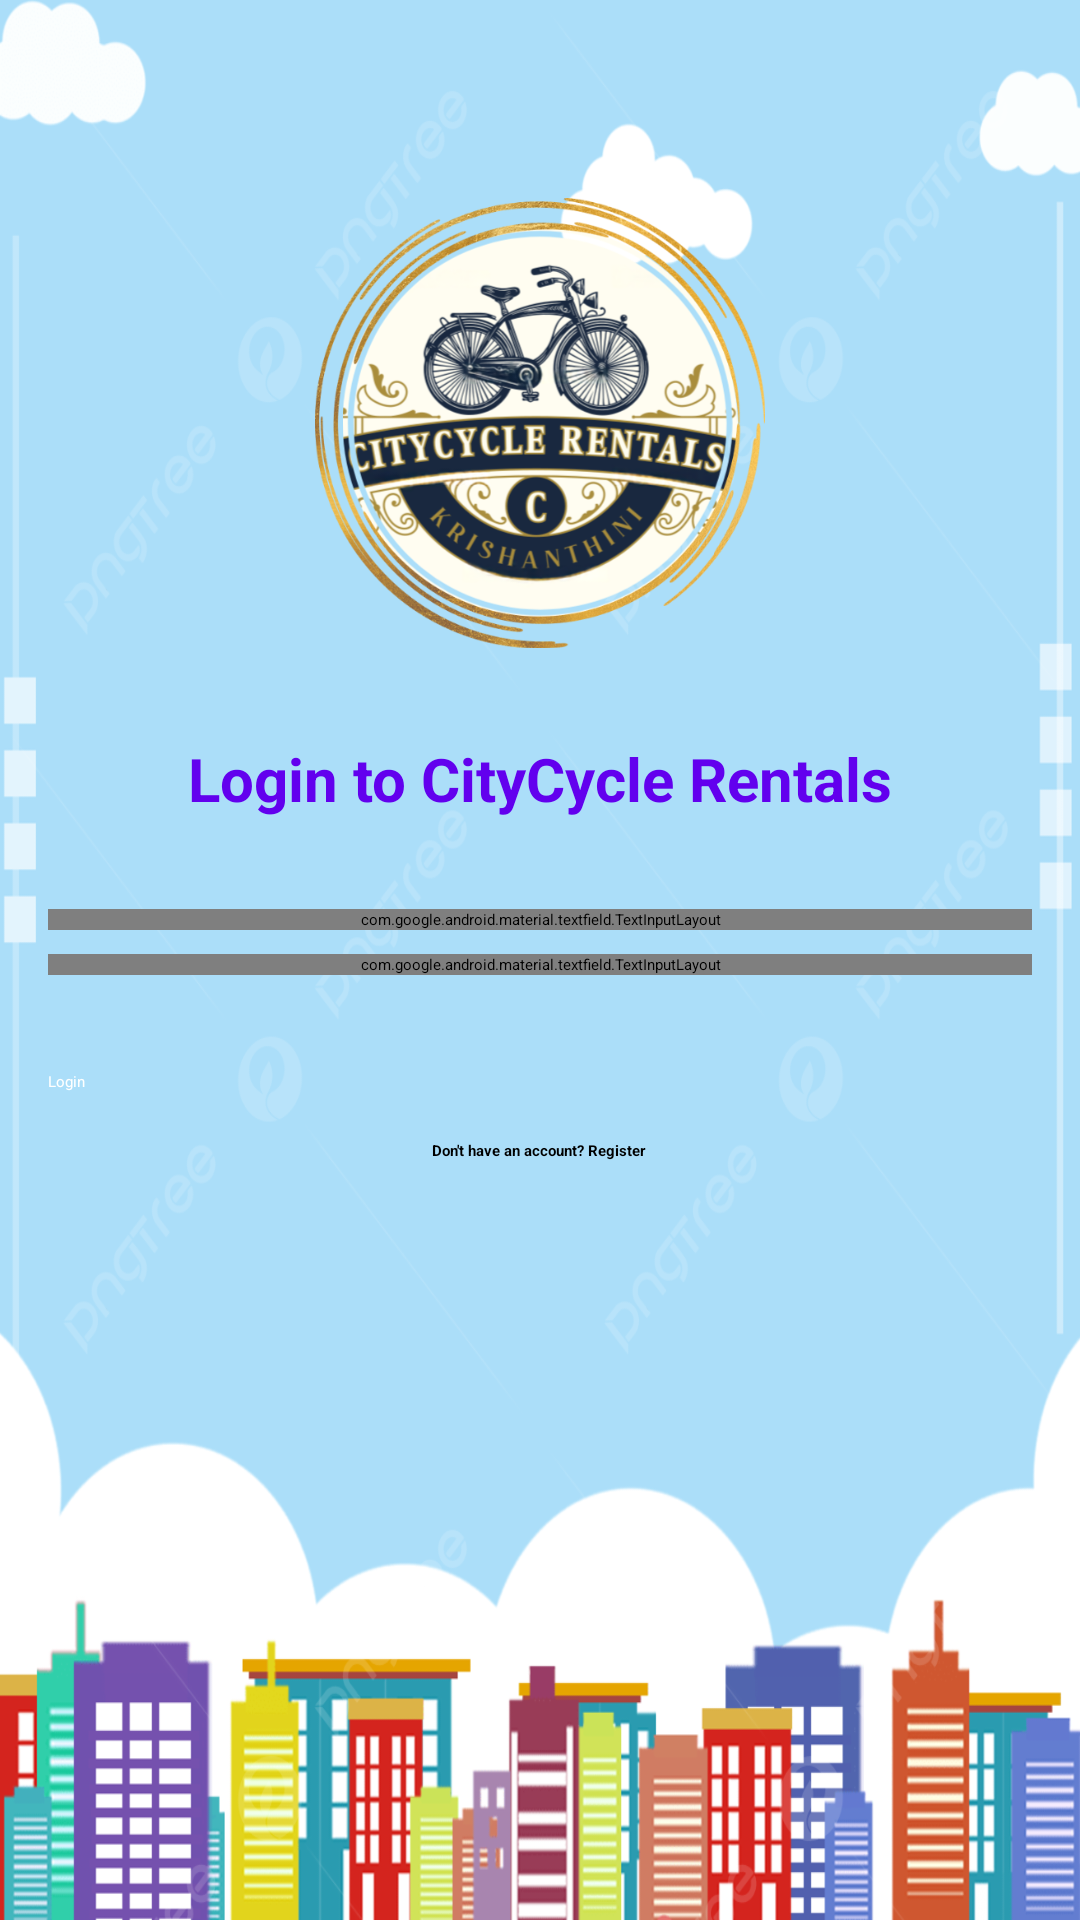

Produce the Android XML layout that renders to this screen, including the resource entries it uses.
<!-- AndroidManifest.xml: application theme Theme.CityCycleRentals -->
<!-- res/layout/activity_login.xml -->
<?xml version="1.0" encoding="utf-8"?>
<LinearLayout xmlns:android="http://schemas.android.com/apk/res/android"
    xmlns:tools="http://schemas.android.com/tools"
    android:layout_width="match_parent"
    android:layout_height="match_parent"
    android:orientation="vertical"
    android:padding="16dp"
    android:background="@drawable/app_background"
    tools:context=".LoginActivity">

    <ImageView
        android:layout_width="150dp"
        android:layout_height="150dp"
        android:layout_gravity="center_horizontal"
        android:layout_marginTop="50dp"
        android:layout_marginBottom="30dp"
        android:src="@drawable/logo" />

    <TextView
        android:layout_width="wrap_content"
        android:layout_height="wrap_content"
        android:layout_gravity="center_horizontal"
        android:text="Login to CityCycle Rentals"
        android:textSize="20sp"
        android:textColor="@color/purple_500"
        android:textStyle="bold"
        android:layout_marginBottom="30dp" />

    <com.google.android.material.textfield.TextInputLayout
        android:layout_width="match_parent"
        android:layout_height="wrap_content"
        android:layout_marginBottom="8dp">

        <com.google.android.material.textfield.TextInputEditText
            android:id="@+id/emailEditText"
            android:layout_width="match_parent"
            android:layout_height="wrap_content"
            android:hint="Email"
            android:inputType="textEmailAddress" />
    </com.google.android.material.textfield.TextInputLayout>

    <com.google.android.material.textfield.TextInputLayout
        android:layout_width="match_parent"
        android:layout_height="wrap_content"
        android:layout_marginBottom="16dp">

        <com.google.android.material.textfield.TextInputEditText
            android:id="@+id/passwordEditText"
            android:layout_width="match_parent"
            android:layout_height="wrap_content"
            android:hint="Password"
            android:inputType="textPassword" />
    </com.google.android.material.textfield.TextInputLayout>

    <Button
        android:id="@+id/loginButton"
        android:layout_width="match_parent"
        android:layout_height="wrap_content"
        android:layout_marginTop="16dp"
        android:text="Login"
        android:backgroundTint="@color/colorPrimary"
        android:textColor="@color/white" />

    <TextView
        android:id="@+id/registerTextView"
        android:layout_width="wrap_content"
        android:layout_height="wrap_content"
        android:layout_gravity="center_horizontal"
        android:layout_marginTop="16dp"
        android:text="Don't have an account? Register"
        android:textColor="@color/black"
        android:textStyle="bold" />
</LinearLayout>
<!-- resources referenced by this layout -->
<resources>
  <color name="black">#FF000000</color>
  <color name="colorPrimary">#3F51B5</color>
  <color name="purple_500">#FF6200EE</color>
  <color name="white">#FFFFFFFF</color>
  <!-- drawable app_background: png bitmap (drawable, 188598 bytes) -->
  <!-- drawable logo: png bitmap (drawable, 324058 bytes) -->
  <style name="Theme.CityCycleRentals" parent="Base.Theme.CityCycleRentals">
          
          <item name="android:navigationBarColor">@android:color/transparent</item>
          <item name="android:statusBarColor">@android:color/transparent</item>
          <item name="android:windowLightStatusBar">?attr/isLightTheme</item>
      </style>
</resources>
